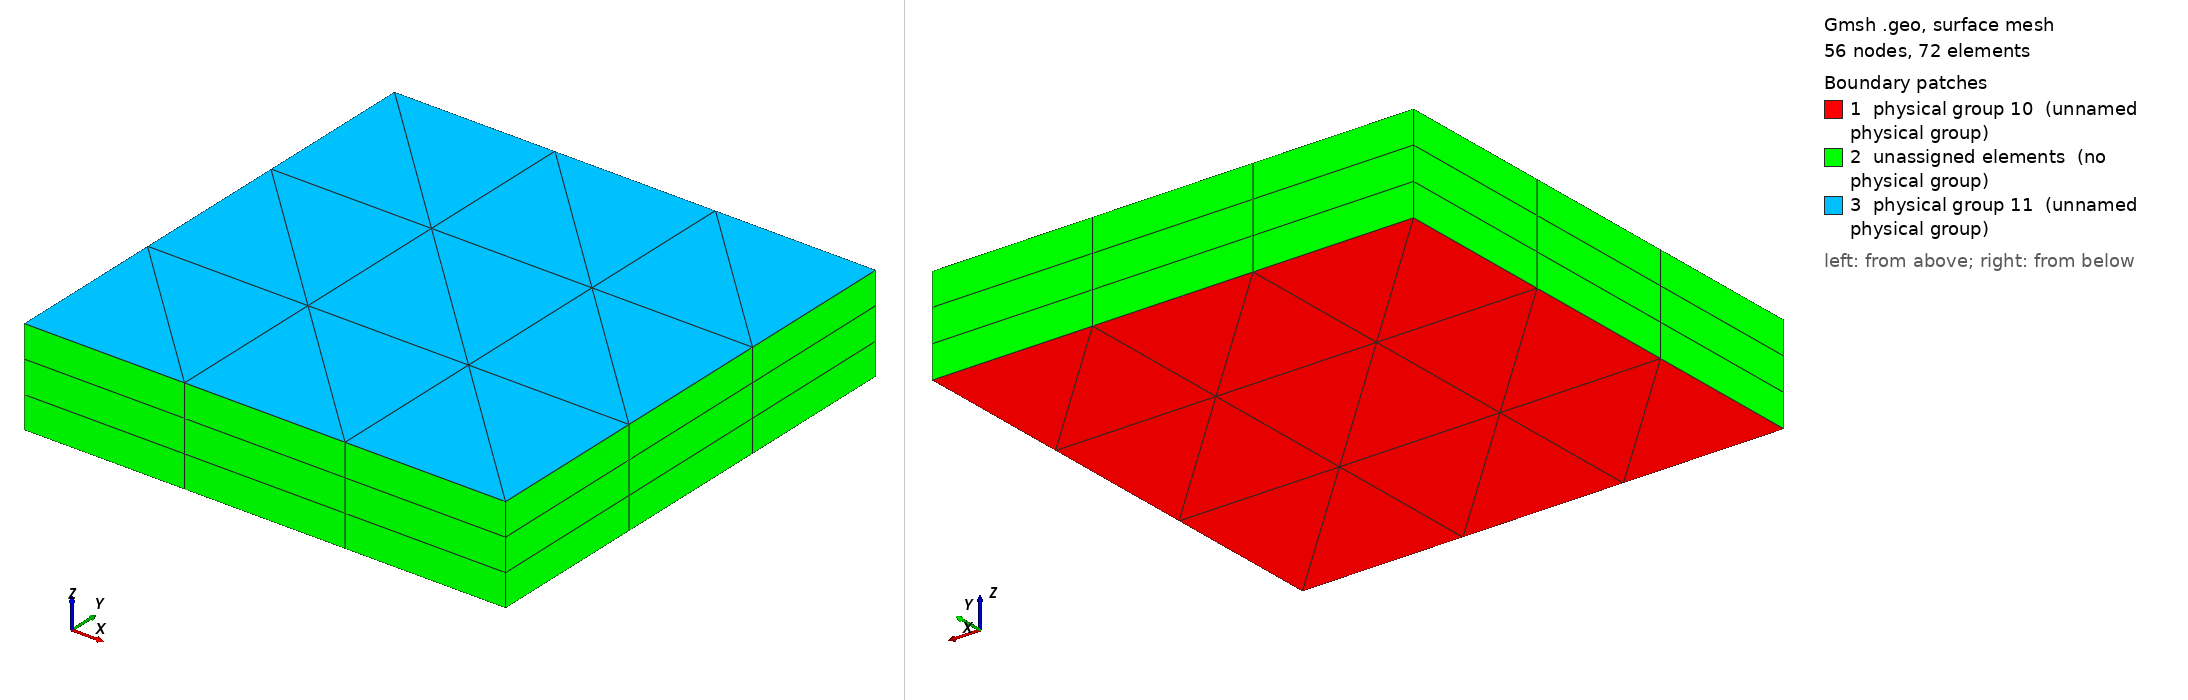

Gmsh geometry script, surface-meshed: 56 nodes, 72 surface elements. Boundary patches (legend numbers): 1 physical group 10 (unnamed physical group), 2 unassigned elements (no physical group), 3 physical group 11 (unnamed physical group). Left view from above one corner, right view from below the opposite corner. Legend entries are the model's physical surfaces; 'unassigned elements' are surfaces in no physical group. The drawing asked Gmsh for element sizes between 1% and 20% of the model's largest extent; the script's own settings can give other sizes.

=== box_prism.geo (drawn) ===
lx = 1e-3; ly = 1e-3; lz = 0.2e-3;
n = 3; nz = 3;
Point(1) = {0,0,0,1}; Point(2) = {lx,0,0,1}; Point(3) = {lx,ly,0,1}; Point(4) = {0,ly,0,1};
Line(1) = {1,2}; Line(2) = {2,3}; Line(3) = {3,4}; Line(4) = {4,1};
Curve Loop(1) = {1,2,3,4}; Plane Surface(1) = {1};
Transfinite Curve{1,2,3,4} = n+1;
Transfinite Surface{1};                 // 三角形のまま (Recombine しない)
out[] = Extrude {0,0,lz} { Surface{1}; Layers{nz}; Recombine; };
Physical Volume(1) = {out[1]};
Physical Surface(10) = {1};
Physical Surface(11) = {out[0]};
